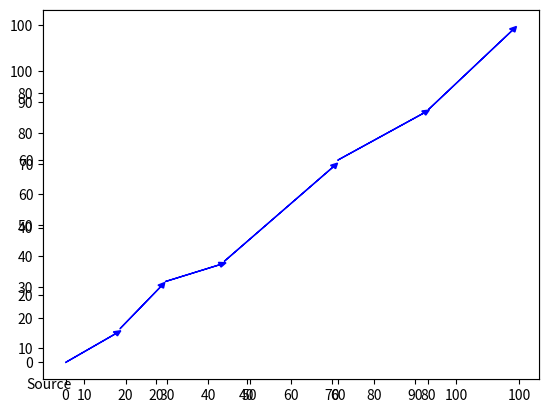

Reproduce this figure in Python.
from collections import defaultdict, deque
import matplotlib.pyplot as plt
from collections import OrderedDict
import numpy as np

class Graph(object):
    def __init__(self):
        self.nodes = set()
        self.edges = defaultdict(list)
        self.distances = {}

    def add_node(self, value):
        self.nodes.add(value)

    def add_edge(self, from_node, to_node, distance):
        self.edges[from_node].append(to_node)
        self.edges[to_node].append(from_node)
        self.distances[(from_node, to_node)] = distance


def dijkstra(graph, initial):
    visited = {initial: 0}
    path = {}

    nodes = set(graph.nodes)

    while nodes:
        min_node = None
        for node in nodes:
            if node in visited:
                if min_node is None:
                    min_node = node
                elif visited[node] < visited[min_node]:
                    min_node = node
        if min_node is None:
            break

        nodes.remove(min_node)
        current_weight = visited[min_node]

        for edge in graph.edges[min_node]:
            try:
                weight = current_weight + graph.distances[(min_node, edge)]
            except:
                continue
            if edge not in visited or weight < visited[edge]:
                visited[edge] = weight
                path[edge] = min_node

    return visited, path


def shortest_path(graph, origin, destination):
    visited, paths = dijkstra(graph, origin)
    full_path = deque()
    _destination = paths[destination]

    while _destination != origin:
        full_path.appendleft(_destination)
        _destination = paths[_destination]

    full_path.appendleft(origin)
    full_path.append(destination)

    return visited[destination], list(full_path)

if __name__ == '__main__':
    graph = Graph()

    for node in ['Source', 'A', 'B', 'C', 'D', 'E', 'F', 'G', 'H', 'I', 'J', 'K', 'L', 'Destination']:
        graph.add_node(node)

    graph.add_edge('Source', 'A', 25.495)
    graph.add_edge('Source', 'B', 15.620)
    graph.add_edge('Source', 'C', 28.443)
    graph.add_edge('A', 'C', 30.480)
    graph.add_edge('A', 'E', 17.029)
    graph.add_edge('A', 'G', 25.495)
    graph.add_edge('A', 'H', 30.414)
    graph.add_edge('B', 'C', 16.763)
    graph.add_edge('B', 'E', 17.205)
    graph.add_edge('B', 'G', 40.050)
    graph.add_edge('C', 'E', 19.925)
    graph.add_edge('C', 'F', 50.695)
    graph.add_edge('D', 'E', 43.932)
    graph.add_edge('D', 'F', 13.5454)
    graph.add_edge('E', 'G', 28.636)
    graph.add_edge('E', 'H', 14.318)
    graph.add_edge('F', 'G', 70.007)
    graph.add_edge('F', 'H', 40.447)
    graph.add_edge('F', 'I', 39)
    graph.add_edge('F', 'J', 39)
    graph.add_edge('F', 'K', 77.078)
    graph.add_edge('G', 'I', 50.990)
    graph.add_edge('G', 'J', 80.622)
    graph.add_edge('G', 'K', 57.008)
    graph.add_edge('G', 'L', 74.330)
    graph.add_edge('H', 'I', 39.051)
    graph.add_edge('H', 'J', 62.650)
    graph.add_edge('H', 'K', 65.765)
    graph.add_edge('I', 'K', 38.079)
    graph.add_edge('I', 'L', 25)
    graph.add_edge('J', 'K', 57.009)
    graph.add_edge('J', 'L', 18.028)
    graph.add_edge('J', 'Destination', 41.231)
    graph.add_edge('K', 'Destination', 55.227)
    graph.add_edge('L', 'Destination', 32.016)
    print(shortest_path(graph, 'Source', 'Destination'))
x1, y1 = [5, 12], [25, 10]
x2, y2 = [28, 65], [5, 15]
x3, y3 = [22, 75], [24, 24]
x4, y4 = [10, 35], [50, 30]
x5, y5 = [60, 90], [60, 60]
x6, y6 = [45, 80], [95, 75]
plt.xlim(0, 120), plt.ylim(0, 120)
plt.xticks([10,20,30,40,50,60,70,80,90,100])
plt.yticks([10,20,30,40,50,60,70,80,90,100])
plt.plot(x1, y1, x2, y2, x3, y3, x4, y4, x5, y5, x6, y6, linewidth=3.0, color="black", label="maze")
plt.plot([0], [0,],'ro', label="end points")
plt.plot([100], [100],'ro')
handles, labels = plt.gca().get_legend_handles_labels()
by_label = OrderedDict(zip(labels, handles))
plt.legend(by_label.values(), by_label.keys(),loc='upper left', frameon=False)
handles, labels = plt.gca().get_legend_handles_labels()
by_label = OrderedDict(zip(labels, handles))
plt.legend(by_label.values(), by_label.keys(),loc='upper left', frameon=False)
plt.annotate('A', xy=(5, 25), xytext=(4, 26))
plt.annotate('B', xy=(12, 10), xytext=(12, 6))
plt.annotate('C', xy=(28, 5), xytext=(25, 4))
plt.annotate('D', xy=(65, 15), xytext=(66, 14))
plt.annotate('E', xy=(22, 24), xytext=(18, 23))
plt.annotate('F', xy=(75, 24), xytext=(76, 23))
plt.annotate('G', xy=(10, 50), xytext=(7, 50))
plt.annotate('H', xy=(35, 30), xytext=(36, 28))
plt.annotate('I', xy=(60, 60), xytext=(57, 59))
plt.annotate('J', xy=(90, 60), xytext=(91, 60))
plt.annotate('K', xy=(45, 95), xytext=(42, 96))
plt.annotate('L', xy=(80, 75), xytext=(81, 72))
plt.annotate('Source', xy=(0, 0), xytext=(-4, -3))
plt.annotate('Destination', xy=(100, 100), xytext=(101, 101))

ax = plt.axes()
ax.arrow(0, 0, 11, 8.5, head_width=1.5, head_length=1.5, color='blue', label="path")
ax.arrow(22, 24, 12, 5, head_width=1.5, head_length=1.5, color='blue')
ax.arrow(12, 10, 9, 12.5, head_width=1.5, head_length=1.5, color='blue')
ax.arrow(35, 30, 24, 28, head_width=1.5, head_length=1.5, color='blue')
ax.arrow(60, 60, 19, 14, head_width=1.5, head_length=1.5, color='blue')
ax.arrow(80, 75, 18.5, 23.5, head_width=1.5, head_length=1.5, color='blue')

plt.show()
